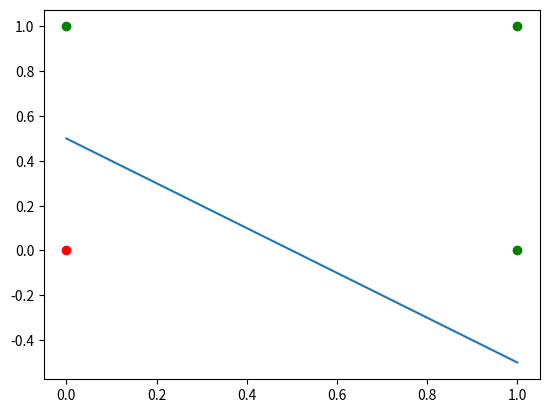

Write the Python code that produced this figure.
import matplotlib.pyplot as plt

w1, w2 = 1, 1
b = -0.5

x1 = [1, 1, 0, 0]
x2 = [1, 0, 1, 0]

input = [x1, x2]

dots0 = list()
dots0.append(list())
dots0.append((list()))

dots1 = list()
dots1.append(list())
dots1.append((list()))

for i in range(4):
    x = input[0][i]
    y = input[1][i]
    print(x, 'OR', y, "=", end=" ")
    result = x*w1 + y*w2 + b
    if result < 0:
        dots0[0].append(x)
        dots0[1].append(y)
        print(0)
    else:
        dots1[0].append(x)
        dots1[1].append(y)
        print(1)

line = [-b, b]


plt.scatter(dots0[0][:], dots0[1][:], c='red')
plt.scatter(dots1[0][:], dots1[1][:], c='green')
plt.plot(line)
plt.show()
